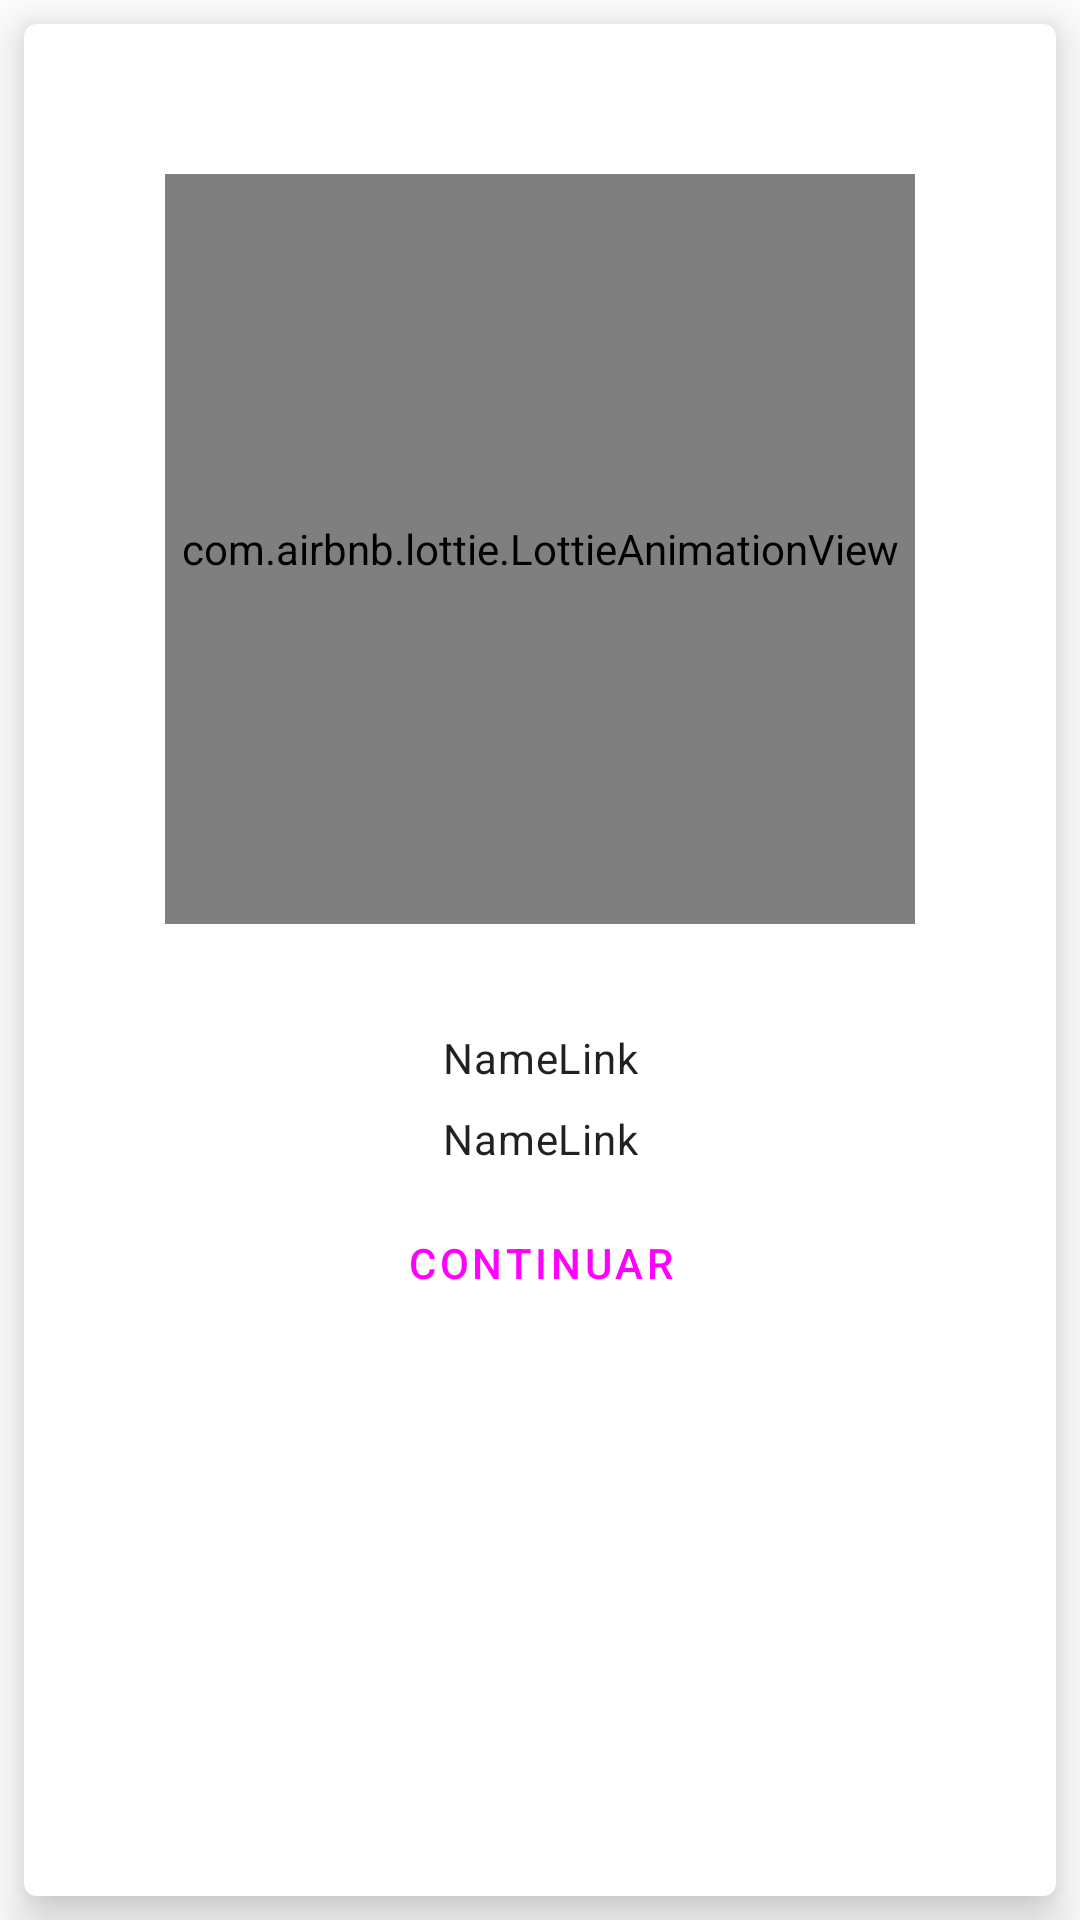

Android layout source for this screen:
<!-- AndroidManifest.xml: application theme Theme.Sty -->
<!-- res/layout/content_seccion_four.xml -->
<?xml version="1.0" encoding="utf-8"?>
<androidx.constraintlayout.widget.ConstraintLayout
    xmlns:android="http://schemas.android.com/apk/res/android"
    xmlns:app="http://schemas.android.com/apk/res-auto"
    android:layout_width="match_parent"
    android:layout_height="match_parent"
    app:layout_behavior="@string/appbar_scrolling_view_behavior">

    <com.google.android.material.card.MaterialCardView
        android:id="@+id/card_view_seccion_Four"
        android:layout_width="match_parent"
        android:layout_height="match_parent"
        app:cardElevation="10dp"
        android:layout_margin="8dp">

        <androidx.constraintlayout.widget.ConstraintLayout
            android:layout_width="match_parent"
            android:layout_height="wrap_content">

            <com.airbnb.lottie.LottieAnimationView
                android:id="@+id/lottie_animation_seccion_four"
                android:layout_width="250dp"
                android:layout_height="250dp"
                android:layout_centerHorizontal="true"
                android:layout_gravity="center"
                android:layout_marginStart="50dp"
                android:layout_marginTop="50dp"
                android:layout_marginEnd="50dp"
                app:layout_constraintEnd_toEndOf="parent"
                app:layout_constraintStart_toStartOf="parent"
                app:layout_constraintTop_toTopOf="parent"
                app:lottie_autoPlay="true"
                app:lottie_fileName="60259_web_design-illustration.json"
                app:lottie_imageAssetsFolder="assets"
                app:lottie_loop="true" />

            <TextView
                android:id="@+id/text_view_seccion_four_title"
                android:layout_width="wrap_content"
                android:layout_height="wrap_content"
                android:textAppearance="?attr/textAppearanceHeadline6"
                android:textColor="@color/primary"
                android:gravity="center"
                android:textAlignment="center"
                app:layout_constraintEnd_toEndOf="parent"
                app:layout_constraintStart_toStartOf="parent"
                app:layout_constraintTop_toBottomOf="@+id/lottie_animation_seccion_four" />

            <TextView
                android:id="@+id/text_view_seccion_four_name1_link"
                android:layout_width="wrap_content"
                android:layout_height="wrap_content"
                android:layout_margin="8dp"
                android:layout_marginTop="8dp"
                android:gravity="center"
                android:textAlignment="center"
                android:text="NameLink"
                android:textAppearance="?attr/textAppearanceBody2"
                android:textColor="@color/primaryVariant"
                app:layout_constraintEnd_toEndOf="parent"
                app:layout_constraintStart_toStartOf="parent"
                app:layout_constraintTop_toBottomOf="@+id/text_view_seccion_four_title" />

            <TextView
                android:id="@+id/text_view_seccion_four_name2_link"
                android:layout_width="wrap_content"
                android:layout_height="wrap_content"
                android:layout_margin="8dp"
                android:layout_marginTop="8dp"
                android:gravity="center"
                android:textAlignment="center"
                android:text="NameLink"
                android:textAppearance="?attr/textAppearanceBody2"
                android:textColor="@color/primaryVariant"
                app:layout_constraintEnd_toEndOf="parent"
                app:layout_constraintStart_toStartOf="parent"
                app:layout_constraintTop_toBottomOf="@+id/text_view_seccion_four_name1_link" />

            <com.google.android.material.button.MaterialButton
                android:id="@+id/material_button_seccion_four_continue"
                style="?attr/borderlessButtonStyle"
                android:layout_width="wrap_content"
                android:layout_height="wrap_content"
                android:layout_margin="8dp"
                android:gravity="center"
                android:textAlignment="center"
                android:text="Continuar"
                android:textColor="@color/primaryVariant"
                app:layout_constraintEnd_toEndOf="parent"
                app:layout_constraintStart_toStartOf="parent"
                app:layout_constraintTop_toBottomOf="@+id/text_view_seccion_four_name2_link" />
        </androidx.constraintlayout.widget.ConstraintLayout>



    </com.google.android.material.card.MaterialCardView>
</androidx.constraintlayout.widget.ConstraintLayout>
<!-- resources referenced by this layout -->
<resources>
  <style name="Theme.Sty" parent="Theme.MaterialComponents.Light.DarkActionBar">
          
          <item name="colorPrimary">@color/primary</item>
          <item name="colorPrimaryVariant">@color/primaryVariant</item>
          <item name="colorOnPrimary">@color/white</item>
          <item name="colorAccent">@color/white</item>
          
  
          
          <item name="android:statusBarColor" tools:targetApi="l">?attr/colorPrimaryVariant</item>
  
          
  
          
          <item name="android:windowEnterTransition">@transition/fade_in</item>
          <item name="android:windowExitTransition">@transition/fade_out</item>
  
  
      </style>
  <!-- not gathered from this repository: default colours our renderer supplied (Android Studio template values) -->
  <color name="white">#FFFFFFFF</color>
</resources>
